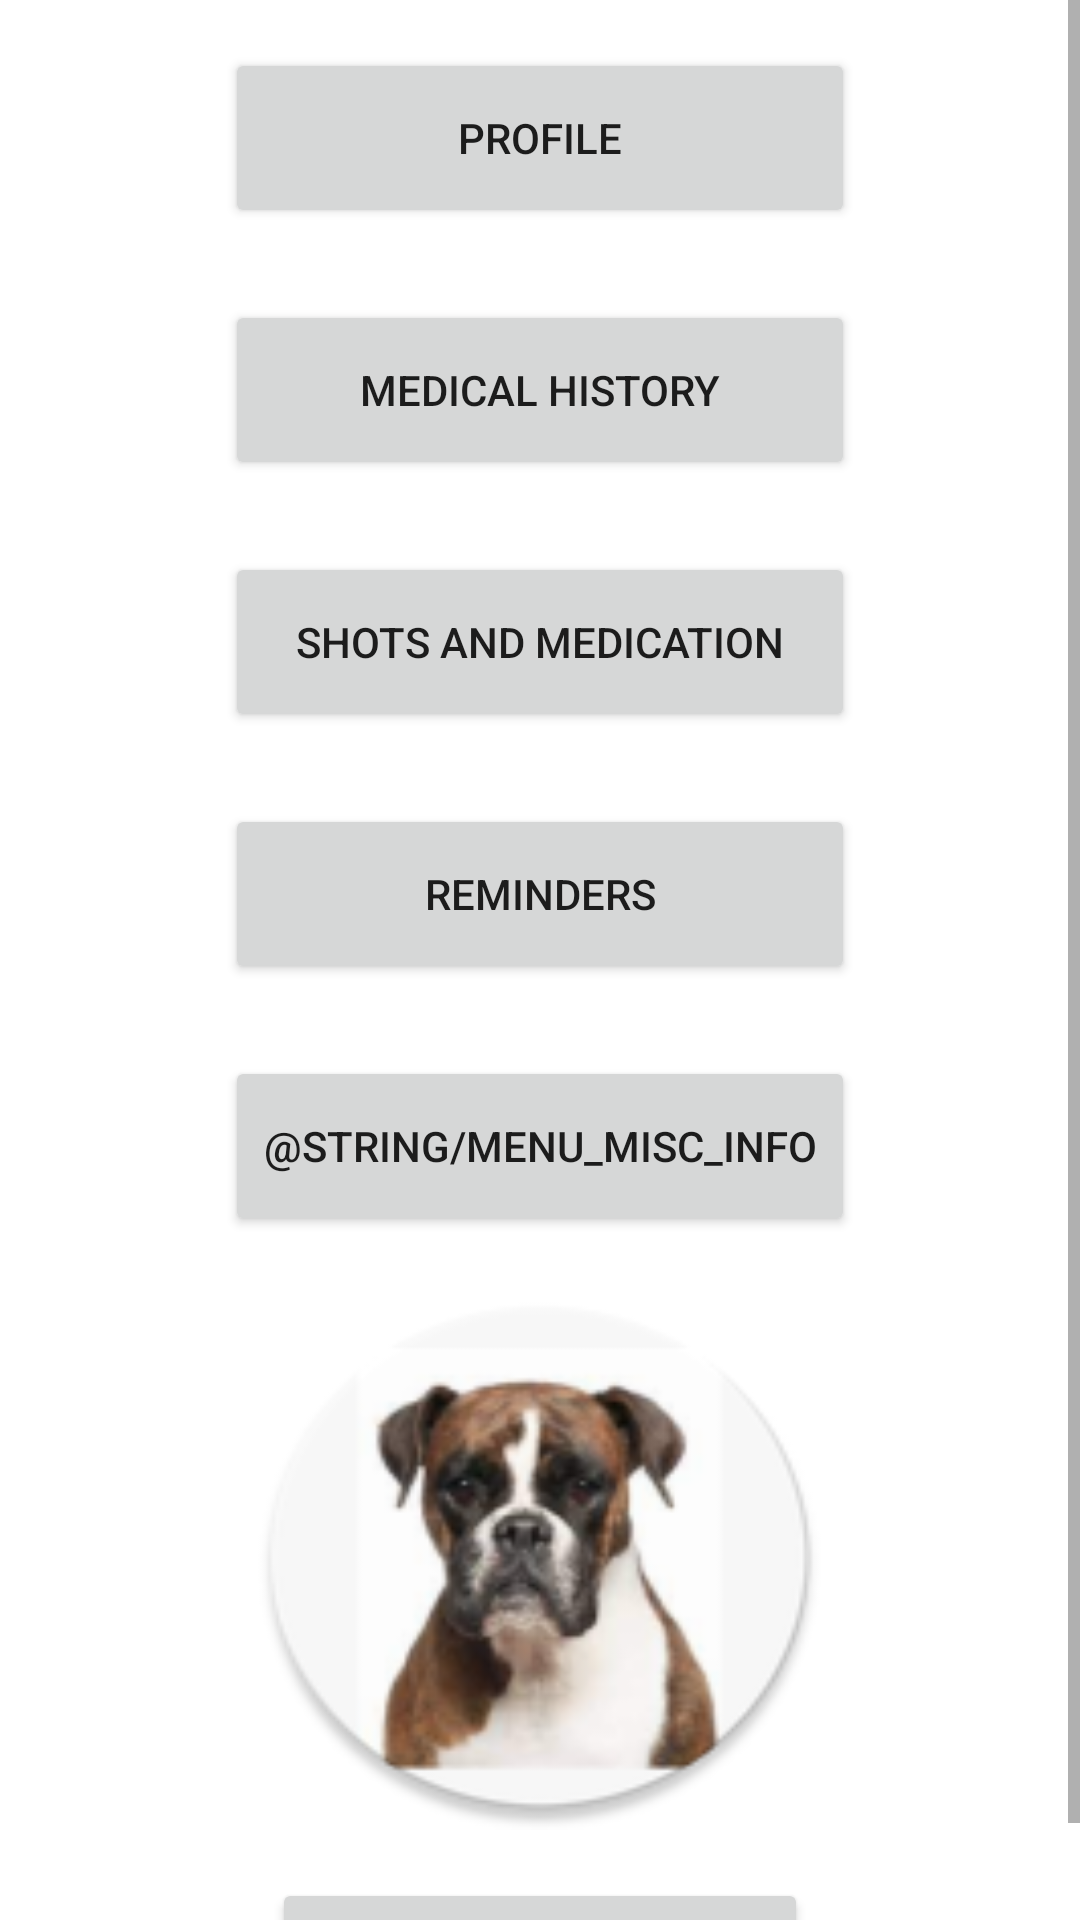

Layout XML and referenced resources for this Android screen:
<!-- AndroidManifest.xml: application theme Theme.DogLog -->
<!-- res/layout/activity_main.xml -->
<?xml version="1.0" encoding="utf-8"?>
<androidx.constraintlayout.widget.ConstraintLayout xmlns:android="http://schemas.android.com/apk/res/android"
    xmlns:app="http://schemas.android.com/apk/res-auto"
    xmlns:tools="http://schemas.android.com/tools"
    android:layout_width="match_parent"
    android:layout_height="match_parent"
    tools:context=".MainActivity">

    <ScrollView
        android:layout_width="match_parent"
        android:layout_height="match_parent">
        <LinearLayout
            android:layout_width="match_parent"
            android:layout_height="wrap_content"
            android:orientation="vertical"
            android:gravity="center">

            <Button
                android:id="@+id/button_profile"
                android:layout_width="210dp"
                android:layout_height="60dp"
                android:layout_marginTop="16dp"
                android:onClick="selectProfile"
                android:text="@string/menu_profile"
                app:layout_constraintEnd_toEndOf="parent"
                app:layout_constraintHorizontal_bias="0.497"
                app:layout_constraintStart_toStartOf="parent"
                app:layout_constraintTop_toBottomOf="@+id/b_takenew" />

            <Button
                android:id="@+id/button_medical_history"
                android:layout_width="210dp"
                android:layout_height="60dp"
                android:layout_marginTop="24dp"
                android:onClick="selectMedicalHistory"
                android:text="@string/menu_medical_history"
                app:layout_constraintEnd_toEndOf="parent"
                app:layout_constraintStart_toStartOf="parent"
                app:layout_constraintTop_toBottomOf="@+id/button_shots_medication" />

            <Button
                android:id="@+id/button_shots_medication"
                android:layout_width="210dp"
                android:layout_height="60dp"
                android:layout_marginTop="24dp"
                android:onClick="selectShotsMedication"
                android:text="@string/menu_shots_medication"
                app:layout_constraintEnd_toEndOf="parent"
                app:layout_constraintStart_toStartOf="parent"
                app:layout_constraintTop_toBottomOf="@+id/button_profile" />

            <Button
                android:id="@+id/button_reminders"
                android:layout_width="210dp"
                android:layout_height="60dp"
                android:layout_marginTop="24dp"
                android:onClick="selectReminders"
                android:text="@string/menu_reminders"
                app:layout_constraintEnd_toEndOf="parent"
                app:layout_constraintStart_toStartOf="parent"
                app:layout_constraintTop_toBottomOf="@+id/button_medical_history" />

            <Button
                android:id="@+id/button_misc_info"
                android:layout_width="210dp"
                android:layout_height="60dp"
                android:layout_marginTop="24dp"
                android:onClick="selectMiscInformation"
                android:text="@string/menu_misc_info"
                app:layout_constraintEnd_toEndOf="parent"
                app:layout_constraintStart_toStartOf="parent"
                app:layout_constraintTop_toBottomOf="@+id/button_reminders" />

            

            <ImageView
                android:id="@+id/dog_photo"
                android:layout_width="195dp"
                android:layout_height="182dp"
                android:layout_marginTop="16dp"
                android:background="@mipmap/ic_launcher_round"
                android:contentDescription="dog photo"
                app:layout_constraintEnd_toEndOf="parent"
                app:layout_constraintStart_toStartOf="parent"
                app:layout_constraintTop_toTopOf="parent" />

            <Button
                android:id="@+id/b_takenew"
                android:layout_width="wrap_content"
                android:layout_height="wrap_content"
                android:layout_marginTop="16dp"
                android:text="@string/take_photo"
                app:layout_constraintEnd_toEndOf="parent"
                app:layout_constraintStart_toStartOf="parent"
                app:layout_constraintTop_toBottomOf="@+id/dog_photo" />

        </LinearLayout>
    </ScrollView>
</androidx.constraintlayout.widget.ConstraintLayout>
<!-- resources referenced by this layout -->
<resources>
  <!-- mipmap ic_launcher_round: png bitmap (mipmap-hdpi, 8706 bytes) -->
  <string name="menu_medical_history">Medical History</string>
  <string name="menu_profile">Profile</string>
  <string name="menu_reminders">Reminders</string>
  <string name="menu_shots_medication">Shots and Medication</string>
  <style name="Theme.DogLog" parent="Theme.MaterialComponents.DayNight.DarkActionBar">
          
          <item name="colorPrimary">@color/purple_500</item>
          <item name="colorPrimaryVariant">@color/purple_700</item>
          <item name="colorOnPrimary">@color/white</item>
          
          <item name="colorSecondary">@color/teal_200</item>
          <item name="colorSecondaryVariant">@color/teal_700</item>
          <item name="colorOnSecondary">@color/black</item>
          
          <item name="android:statusBarColor" tools:targetApi="l">?attr/colorPrimaryVariant</item>
          
      </style>
  <!-- not gathered from this repository: default colours our renderer supplied (Android Studio template values) -->
  <color name="purple_500">#FF6200EE</color>
  <color name="purple_700">#FF3700B3</color>
  <color name="teal_200">#FF03DAC5</color>
  <color name="teal_700">#FF018786</color>
  <color name="black">#FF000000</color>
  <color name="white">#FFFFFFFF</color>
</resources>
